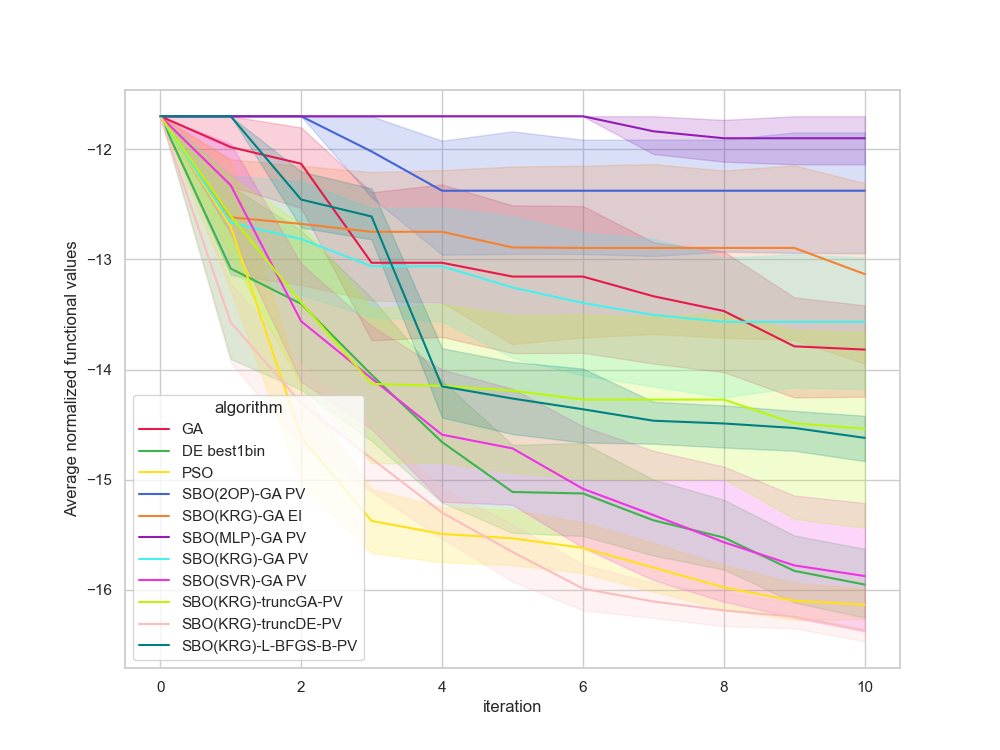

The data file committed next to this chart (first rows):
, Unnamed: 0, value, iteration, algorithm, replicate
0, 0, -11.7, 0, GA, 0
1, 1, -11.7, 1, GA, 0
2, 2, -11.7, 2, GA, 0
3, 3, -13.9, 3, GA, 0
4, 4, -13.9, 4, GA, 0
5, 5, -13.9, 5, GA, 0
6, 6, -13.9, 6, GA, 0
7, 7, -13.9, 7, GA, 0
8, 8, -13.9, 8, GA, 0
9, 9, -13.9, 9, GA, 0
10, 10, -13.9, 10, GA, 0
11, 11, -11.7, 0, GA, 1
12, 12, -11.7, 1, GA, 1
13, 13, -11.7, 2, GA, 1
14, 14, -11.7, 3, GA, 1
15, 15, -11.7, 4, GA, 1
16, 16, -11.7, 5, GA, 1
17, 17, -11.7, 6, GA, 1
18, 18, -12.25, 7, GA, 1
19, 19, -12.43, 8, GA, 1
20, 20, -14.34, 9, GA, 1
21, 21, -14.46, 10, GA, 1
22, 22, -11.7, 0, GA, 2
23, 23, -11.7, 1, GA, 2
24, 24, -11.7, 2, GA, 2
25, 25, -11.7, 3, GA, 2
26, 26, -11.7, 4, GA, 2
27, 27, -12.7, 5, GA, 2
28, 28, -12.7, 6, GA, 2
29, 29, -12.7, 7, GA, 2
30, 30, -12.7, 8, GA, 2
31, 31, -13.06, 9, GA, 2
32, 32, -13.06, 10, GA, 2
33, 33, -11.7, 0, GA, 3
34, 34, -11.91, 1, GA, 3
35, 35, -11.91, 2, GA, 3
36, 36, -12.76, 3, GA, 3
37, 37, -12.76, 4, GA, 3
38, 38, -12.76, 5, GA, 3
39, 39, -12.76, 6, GA, 3
40, 40, -12.76, 7, GA, 3
41, 41, -13.53, 8, GA, 3
42, 42, -13.53, 9, GA, 3
43, 43, -13.53, 10, GA, 3
44, 44, -11.7, 0, GA, 4
45, 45, -11.7, 1, GA, 4
46, 46, -11.7, 2, GA, 4
47, 47, -14.24, 3, GA, 4
48, 48, -14.24, 4, GA, 4
49, 49, -14.49, 5, GA, 4
50, 50, -14.49, 6, GA, 4
51, 51, -14.49, 7, GA, 4
52, 52, -14.49, 8, GA, 4
53, 53, -14.49, 9, GA, 4
54, 54, -14.49, 10, GA, 4
55, 55, -11.7, 0, GA, 5
56, 56, -11.7, 1, GA, 5
57, 57, -12.1, 2, GA, 5
58, 58, -13.08, 3, GA, 5
59, 59, -13.08, 4, GA, 5
... 1,150 more rows
